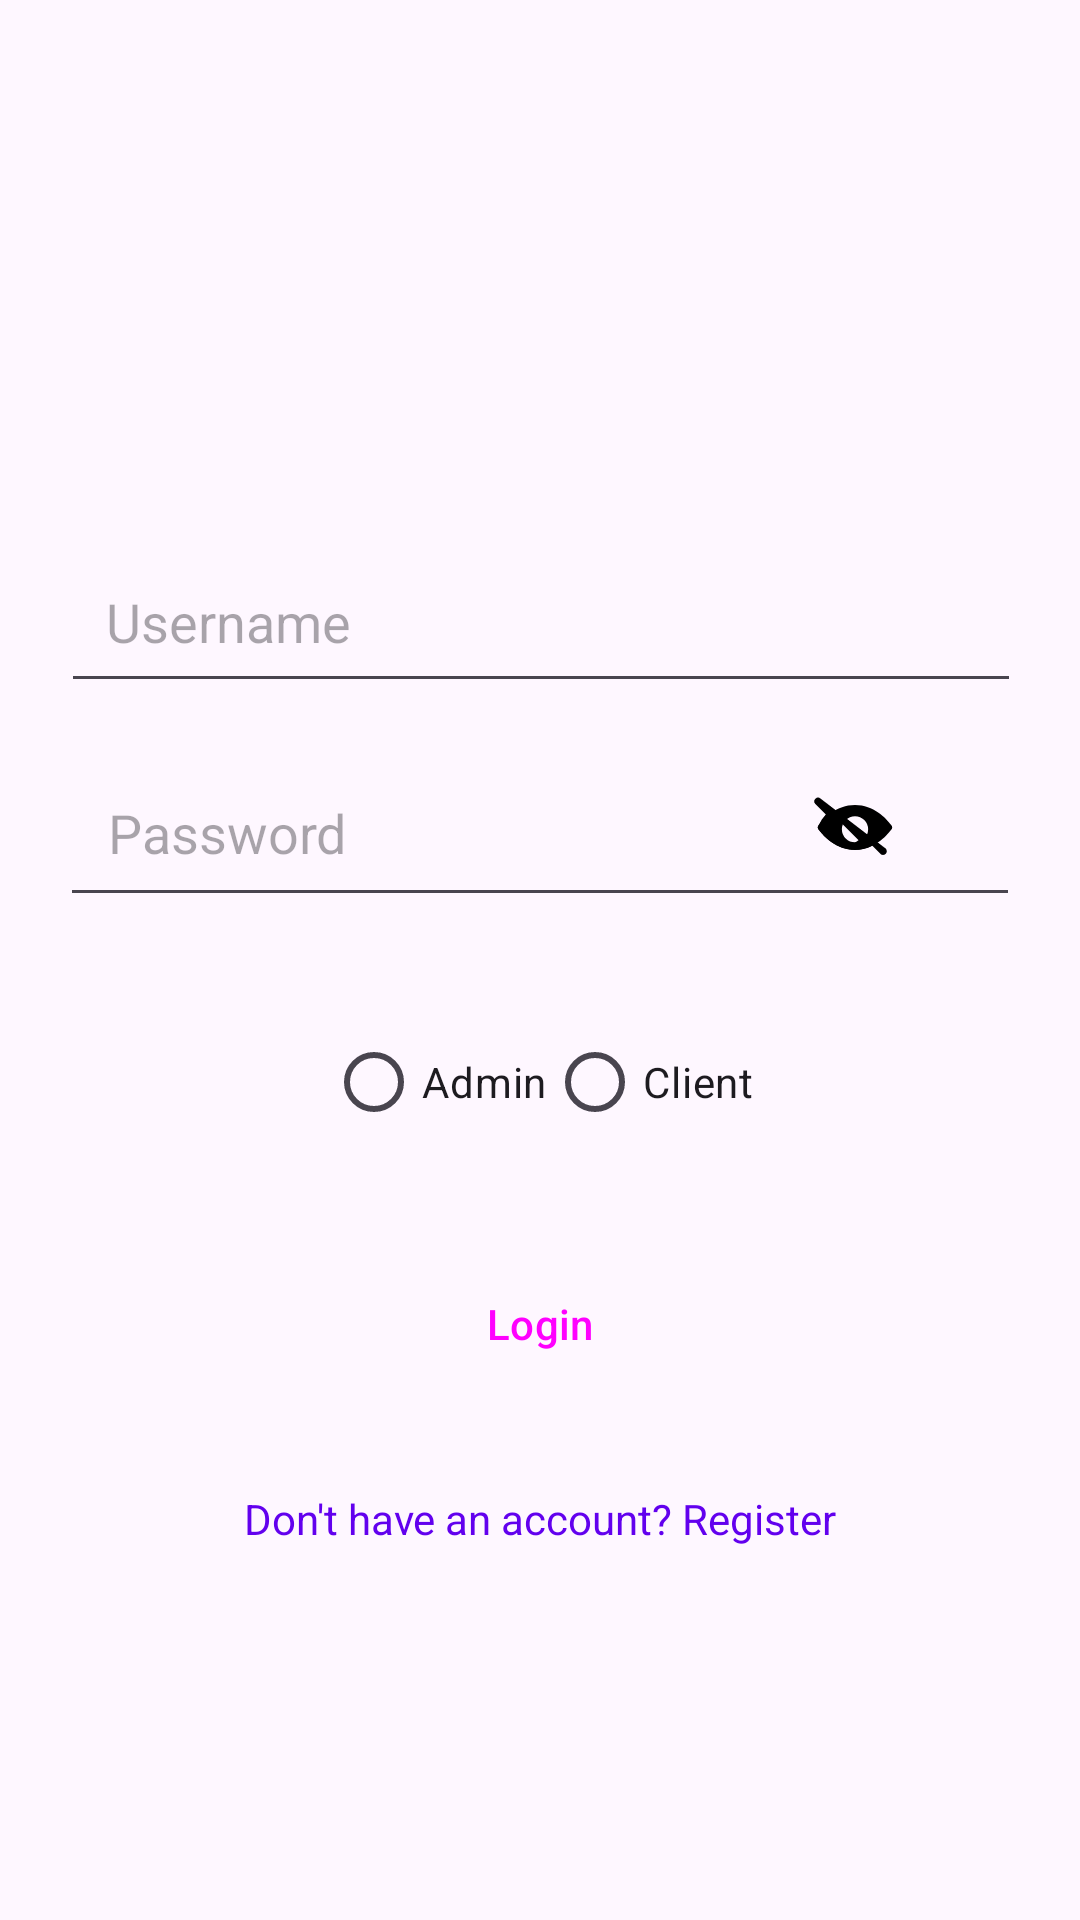

Layout XML and referenced resources for this Android screen:
<!-- AndroidManifest.xml: application theme Theme.CasheirPOS -->
<!-- res/layout/activity_login.xml -->
<?xml version="1.0" encoding="utf-8"?>
<androidx.constraintlayout.widget.ConstraintLayout
    xmlns:android="http://schemas.android.com/apk/res/android"
    xmlns:app="http://schemas.android.com/apk/res-auto"
    xmlns:tools="http://schemas.android.com/tools"
    android:id="@+id/main"
    android:layout_width="match_parent"
    android:layout_height="match_parent"
    tools:context=".authority.LoginActivity">

    
    <EditText
        android:id="@+id/username"
        android:layout_width="0dp"
        android:layout_height="wrap_content"
        android:layout_marginTop="180dp"
        android:autofillHints="username"
        android:hint="@string/username"
        android:importantForAccessibility="yes"
        android:inputType="text"
        android:padding="15dp"
        android:textColor="@color/black"
        app:layout_constraintEnd_toEndOf="parent"
        app:layout_constraintHorizontal_bias="0.505"
        app:layout_constraintStart_toStartOf="parent"
        app:layout_constraintTop_toTopOf="parent"
        app:layout_constraintWidth_default="spread"
        app:layout_constraintWidth_max="320dp" />

    
    <EditText
        android:id="@+id/password"
        android:layout_width="0dp"
        android:layout_height="wrap_content"
        android:hint="@string/password"
        android:inputType="textPassword"
        android:layout_marginTop="15dp"
        app:layout_constraintTop_toBottomOf="@id/username"
        app:layout_constraintStart_toStartOf="parent"
        app:layout_constraintEnd_toEndOf="parent"
        app:layout_constraintWidth_max="320dp"
        app:layout_constraintWidth_default="spread"
        android:padding="16dp"
        android:importantForAccessibility="yes"
        android:autofillHints="password" />

    <ImageView
        android:id="@+id/passwordToggle"
        android:layout_width="30dp"
        android:layout_height="30dp"
        android:layout_marginEnd="60dp"
        android:contentDescription="@string/content_description"
        android:src="@drawable/ic_eye_closed"
        app:layout_constraintBottom_toBottomOf="@id/password"
        app:layout_constraintEnd_toEndOf="parent"
        app:layout_constraintTop_toTopOf="@id/password"
        app:layout_constraintVertical_bias="0.5"
        app:tint="@color/black" />

    
    <RadioGroup
        android:id="@+id/userTypeGroup"
        android:layout_width="wrap_content"
        android:layout_height="wrap_content"
        android:layout_marginTop="15dp"
        app:layout_constraintTop_toBottomOf="@id/password"
        app:layout_constraintStart_toStartOf="parent"
        app:layout_constraintEnd_toEndOf="parent"
        android:orientation="horizontal"
        android:padding="16dp">

        
        <RadioButton
            android:id="@+id/radioAdmin"
            android:layout_width="wrap_content"
            android:layout_height="wrap_content"
            android:text="@string/admin" />

        
        <RadioButton
            android:id="@+id/radioClient"
            android:layout_width="wrap_content"
            android:layout_height="wrap_content"
            android:text="@string/client" />
    </RadioGroup>

    
    <Button
        android:id="@+id/loginButton"
        android:layout_width="0dp"
        android:layout_height="wrap_content"
        android:text="@string/login"
        app:layout_constraintTop_toBottomOf="@id/userTypeGroup"
        app:layout_constraintStart_toStartOf="parent"
        app:layout_constraintEnd_toEndOf="parent"
        app:layout_constraintWidth_max="320dp"
        app:layout_constraintWidth_default="spread"
        android:layout_marginTop="16dp"
        android:minHeight="48dp"
        android:padding="15dp" />

    
    <TextView
        android:id="@+id/registerLink"
        android:layout_width="wrap_content"
        android:layout_height="wrap_content"
        android:text="@string/register_link"
        android:textColor="@color/deep_purple"
        android:layout_marginTop="15dp"
        android:clickable="true"
        android:focusable="true"
        app:layout_constraintTop_toBottomOf="@id/loginButton"
        app:layout_constraintStart_toStartOf="parent"
        app:layout_constraintEnd_toEndOf="parent"
        android:minHeight="48dp"
        android:padding="16dp" />

</androidx.constraintlayout.widget.ConstraintLayout>
<!-- resources referenced by this layout -->
<resources>
  <color name="black">#000000</color>
  <color name="deep_purple">#6200EE</color>
  <!-- drawable ic_eye_closed (drawable) -->
  <?xml version="1.0" encoding="utf-8"?>
  <vector xmlns:android="http://schemas.android.com/apk/res/android"
      android:width="24dp"
      android:height="24dp"
      android:viewportWidth="24"
      android:viewportHeight="24">
      <path
          android:fillColor="#000000"
          android:pathData="M12,4.5C7,4.5,3.73,8,2.35,9.85a1,1 0,0,0,0,1.3C3.73,12.95,7,16.5,12,16.5s8.27,-3.55,9.65,-5.35a1,1 0,0,0,0,-1.3C20.27,8,17,4.5,12,4.5ZM12,14.5A3.5,3.5 0,1,1,15.5,11,3.5,3.5 0,0,1,12,14.5Z" />
      <path
          android:fillColor="#000000"
          android:pathData="M1.39,4.22L4.22,7.05A10.31,10.31 0,0,0,2.35,9.85a1,1 0,0,0,0,1.3C3.73,12.95,7,16.5,12,16.5a9.49,9.49 0,0,0,4.6,-1.11l2.12,2.12a1,1 0,1,0,1.41,-1.41L2.8,2.81A1,1 0,0,0,1.39,4.22ZM12,14.5A3.5,3.5 0,0,1,8.48,9.48L12.93,13.93A3.47,3.47 0,0,1,12,14.5Z" />
  </vector>
  <string name="admin">Admin</string>
  <string name="client">Client</string>
  <string name="content_description">Toggle Password Visibility</string>
  <string name="login">Login</string>
  <string name="password">Password</string>
  <string name="register_link">Don\'t have an account? Register</string>
  <string name="username">Username</string>
  <style name="Theme.CasheirPOS" parent="Base.Theme.CasheirPOS" />
  <style name="Base.Theme.CasheirPOS" parent="Theme.Material3.DayNight.NoActionBar">
  
          
          <item name="android:buttonStyle">@style/Widget.Material3.Button</item>
          <item name="borderlessButtonStyle">@style/Custom.Material3.Button.Borderless</item>
      </style>
  <style name="Custom.Material3.Button.Borderless" parent="Widget.Material3.Button.TextButton">
          <item name="android:background">?attr/selectableItemBackground</item>
          <item name="android:insetLeft">0dp</item>
          <item name="android:insetRight">0dp</item>
          <item name="android:insetTop">0dp</item>
          <item name="android:insetBottom">0dp</item>
          <item name="android:textColor">?attr/colorPrimary</item>
      </style>
</resources>
